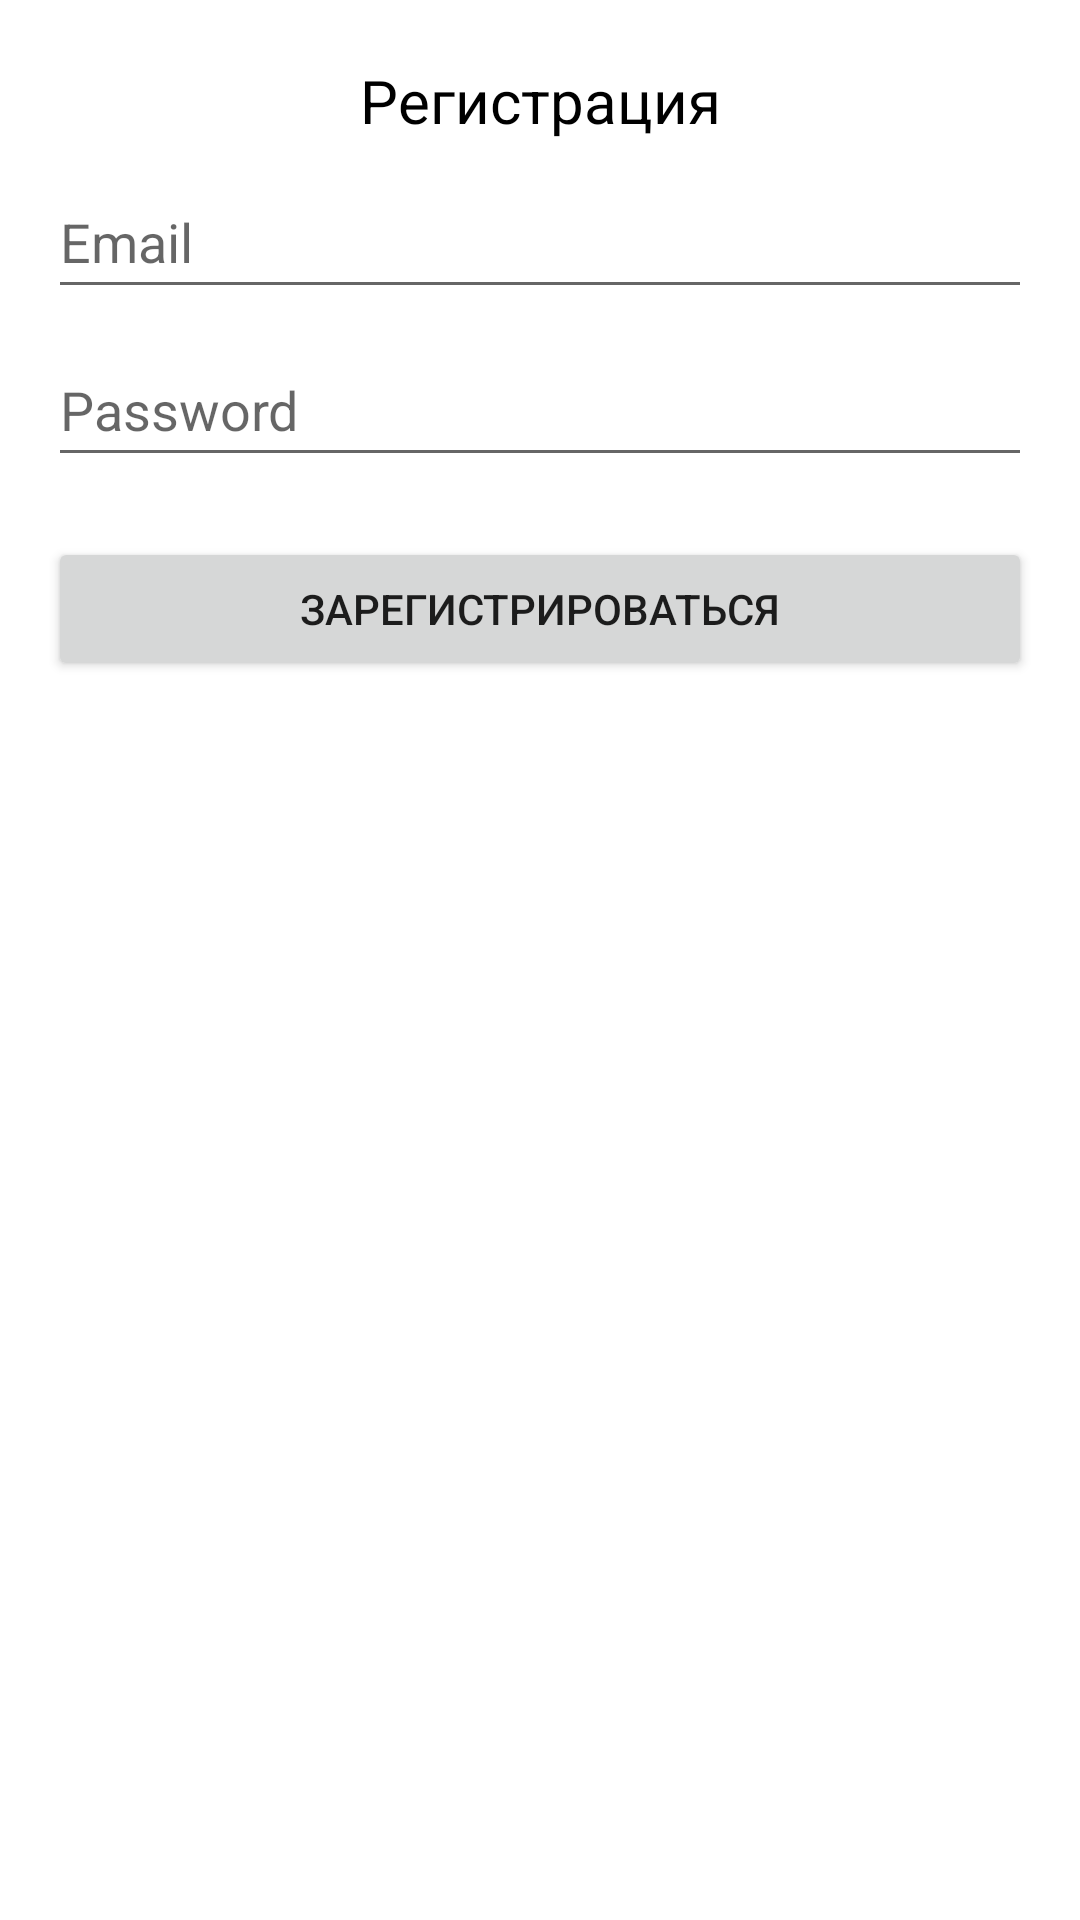

Write the Android layout XML for this screen, with the resource values it uses.
<!-- AndroidManifest.xml: application theme AppTheme.NoActionBar -->
<!-- res/layout/sign_dialog.xml -->
<?xml version="1.0" encoding="utf-8"?>
<androidx.constraintlayout.widget.ConstraintLayout xmlns:android="http://schemas.android.com/apk/res/android"
    xmlns:app="http://schemas.android.com/apk/res-auto"
    xmlns:tools="http://schemas.android.com/tools"
    android:id="@+id/idSignEmail"
    android:layout_width="match_parent"
    android:layout_height="match_parent">

    <TextView
        android:id="@+id/tvSignTitle"
        android:layout_width="wrap_content"
        android:layout_height="wrap_content"
        android:layout_marginTop="20dp"
        android:text="@string/ad_sign_up"
        android:textColor="#000000"
        android:textSize="20sp"
        app:layout_constraintEnd_toEndOf="parent"
        app:layout_constraintStart_toStartOf="parent"
        app:layout_constraintTop_toTopOf="parent" />

    <EditText
        android:id="@+id/edSignEmail"
        android:layout_width="0dp"
        android:layout_height="48dp"
        android:layout_marginStart="16dp"
        android:layout_marginTop="8dp"
        android:layout_marginEnd="16dp"
        android:ems="10"
        android:hint="@string/email_hint"
        android:inputType="textEmailAddress"
        app:layout_constraintEnd_toEndOf="parent"
        app:layout_constraintStart_toStartOf="parent"
        app:layout_constraintTop_toBottomOf="@+id/tvSignTitle" />

    <EditText
        android:id="@+id/edSignPassword"
        android:layout_width="0dp"
        android:layout_height="wrap_content"
        android:layout_marginTop="8dp"
        android:ems="10"
        android:hint="@string/password_hint"
        android:inputType="textPassword"
        android:minHeight="48dp"
        app:layout_constraintEnd_toEndOf="@+id/edSignEmail"
        app:layout_constraintStart_toStartOf="@+id/edSignEmail"
        app:layout_constraintTop_toBottomOf="@+id/edSignEmail" />

    <Button
        android:id="@+id/btSignUpIn"
        android:layout_width="0dp"
        android:layout_height="wrap_content"
        android:layout_marginTop="20dp"
        android:layout_marginEnd="16dp"
        android:layout_marginBottom="16dp"
        android:text="@string/sign_up_action"
        app:layout_constraintBottom_toBottomOf="parent"
        app:layout_constraintEnd_toEndOf="parent"
        app:layout_constraintHorizontal_bias="0.0"
        app:layout_constraintStart_toStartOf="@+id/edSignEmail"
        app:layout_constraintTop_toBottomOf="@+id/edSignPassword"
        app:layout_constraintVertical_bias="0.0" />

    <Button
        android:id="@+id/btForgetP"
        android:layout_width="0dp"
        android:layout_height="wrap_content"
        android:layout_marginStart="16dp"
        android:layout_marginEnd="16dp"
        android:text="@string/forget_password"
        android:visibility="gone"
        app:layout_constraintEnd_toEndOf="parent"
        app:layout_constraintStart_toStartOf="parent"
        app:layout_constraintTop_toBottomOf="@+id/btSignUpIn" />

    <TextView
        android:id="@+id/tvDialogMessage"
        android:layout_width="0dp"
        android:layout_height="wrap_content"
        android:layout_marginTop="80dp"
        android:gravity="center_horizontal"
        android:text="@string/dialog_reset_email_message"
        android:visibility="gone"
        app:layout_constraintEnd_toEndOf="@+id/btForgetP"
        app:layout_constraintHorizontal_bias="0.0"
        app:layout_constraintStart_toStartOf="@+id/btForgetP"
        app:layout_constraintTop_toBottomOf="@+id/btSignUpIn" />
</androidx.constraintlayout.widget.ConstraintLayout>
<!-- resources referenced by this layout -->
<resources>
  <string name="ad_sign_up">Регистрация</string>
  <string name="dialog_reset_email_message">"Введите Email для восстановления пароля"</string>
  <string name="email_hint">Email</string>
  <string name="forget_password">Забыли пароль?</string>
  <string name="password_hint">Password</string>
  <string name="sign_up_action">Зарегистрироваться</string>
  <style name="AppTheme.NoActionBar" parent="Theme.MaterialComponents.DayNight.DarkActionBar">
          
          <item name="colorPrimary">@color/purple_500</item>
          <item name="colorPrimaryVariant">@color/purple_700</item>
          <item name="colorOnPrimary">@color/white</item>
          <item name="windowActionBar">false</item>
          <item name="windowNoTitle">true</item>
          <item name="android:windowFullscreen">true</item>
      </style>
  <!-- not gathered from this repository: default colours our renderer supplied (Android Studio template values) -->
  <color name="purple_500">#FF6200EE</color>
  <color name="purple_700">#FF3700B3</color>
  <color name="white">#FFFFFFFF</color>
</resources>
